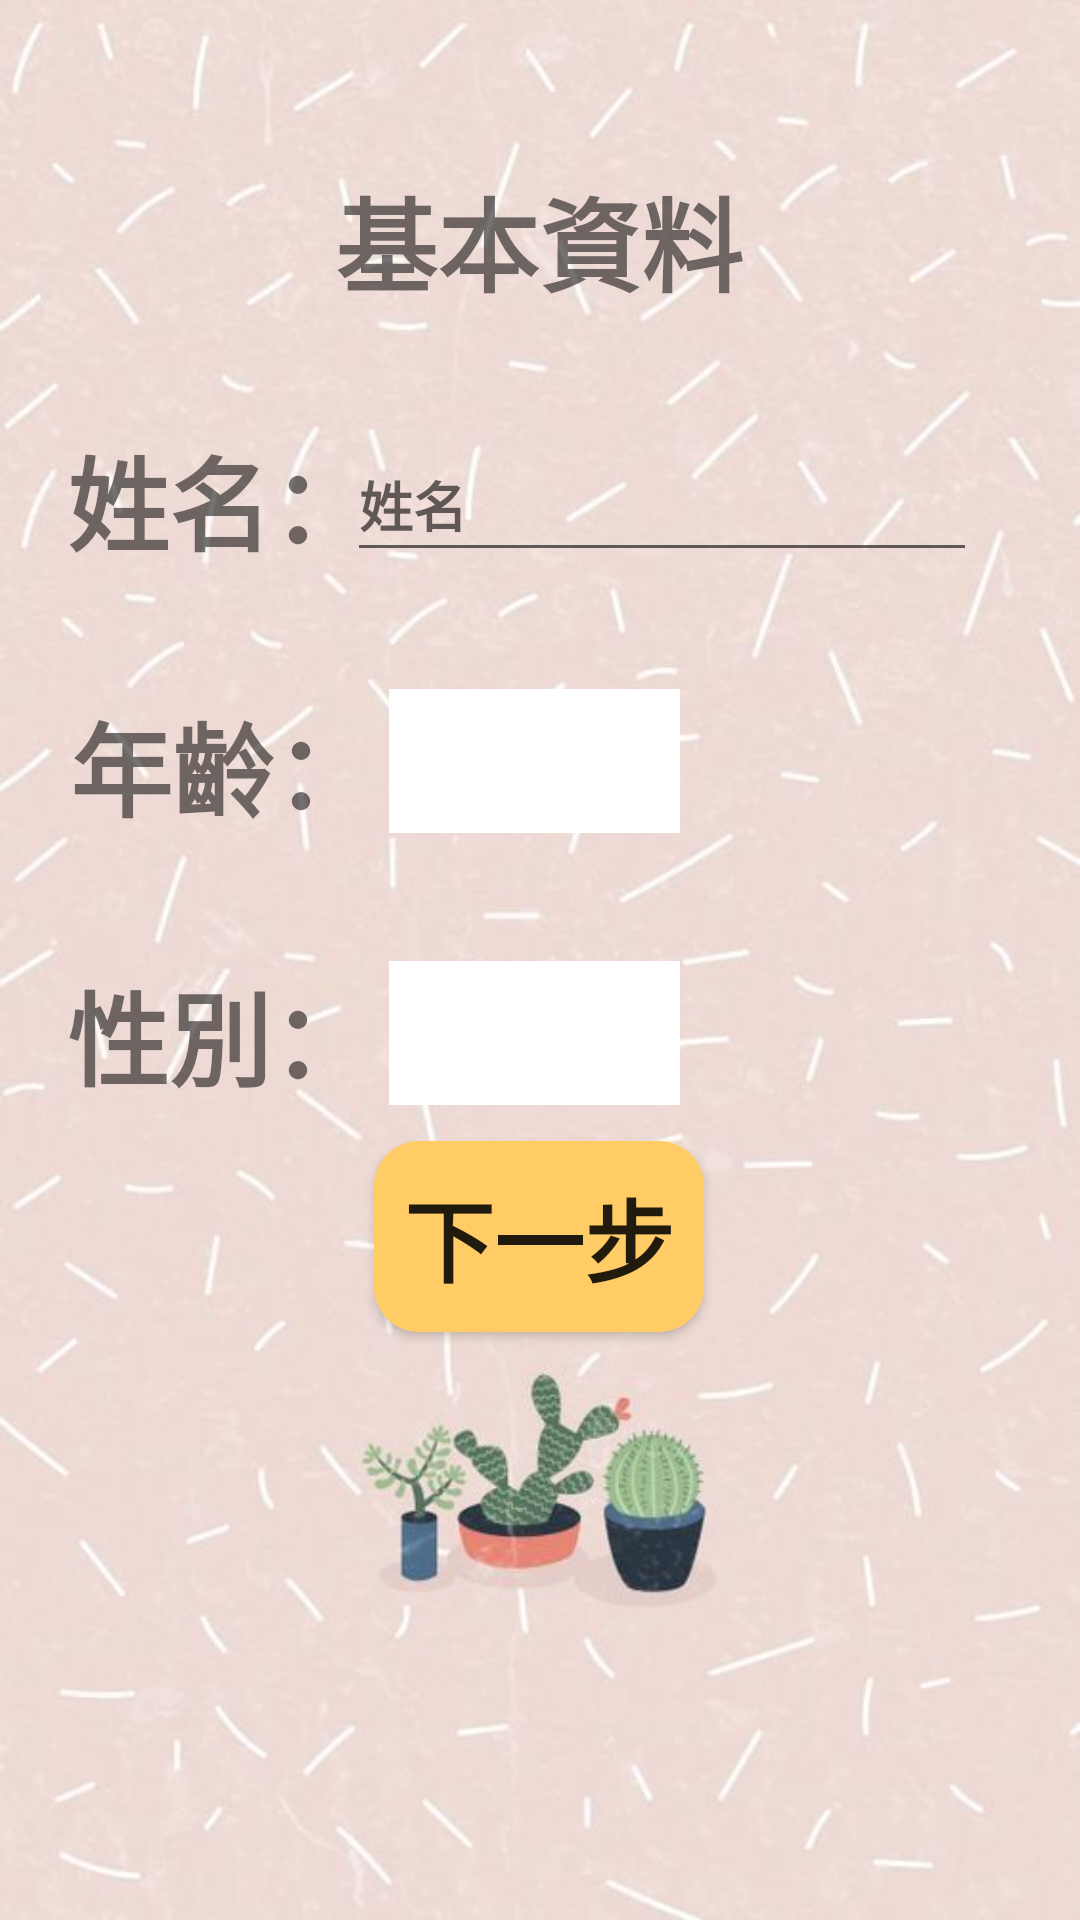

Reconstruct the res/layout file that produces this screen, plus the resources it refers to.
<!-- AndroidManifest.xml: application theme Theme.Mood -->
<!-- res/layout/activity_user.xml -->
<?xml version="1.0" encoding="utf-8"?>

<android.support.constraint.ConstraintLayout xmlns:android="http://schemas.android.com/apk/res/android"
    xmlns:app="http://schemas.android.com/apk/res-auto"
    xmlns:tools="http://schemas.android.com/tools"
    android:layout_width="match_parent"
    android:layout_height="match_parent"
    android:background="@drawable/background5">

    <TextView
        android:id="@+id/textView3"
        android:layout_width="wrap_content"
        android:layout_height="wrap_content"
        android:text="基本資料"
        android:textSize="34sp"
        android:textStyle="bold"
        app:layout_constraintBottom_toBottomOf="parent"
        app:layout_constraintEnd_toEndOf="parent"
        app:layout_constraintHorizontal_bias="0.498"
        app:layout_constraintStart_toStartOf="parent"
        app:layout_constraintTop_toTopOf="parent"
        app:layout_constraintVertical_bias="0.094" />

    <TextView
        android:id="@+id/textView6"
        android:layout_width="wrap_content"
        android:layout_height="wrap_content"
        android:text="姓名："
        android:textSize="34sp"
        android:textStyle="bold"
        app:layout_constraintBottom_toBottomOf="parent"
        app:layout_constraintEnd_toEndOf="parent"
        app:layout_constraintHorizontal_bias="0.087"
        app:layout_constraintStart_toStartOf="parent"
        app:layout_constraintTop_toTopOf="parent"
        app:layout_constraintVertical_bias="0.24000001" />

    <TextView
        android:id="@+id/aasd"
        android:layout_width="wrap_content"
        android:layout_height="wrap_content"
        android:text="年齡："
        android:textSize="34sp"
        android:textStyle="bold"
        app:layout_constraintBottom_toBottomOf="parent"
        app:layout_constraintEnd_toEndOf="parent"
        app:layout_constraintHorizontal_bias="0.09"
        app:layout_constraintStart_toStartOf="parent"
        app:layout_constraintTop_toTopOf="parent"
        app:layout_constraintVertical_bias="0.39" />

    <Spinner
        android:id="@+id/spinner"
        android:layout_width="97dp"
        android:layout_height="48dp"
        app:layout_constraintBottom_toBottomOf="parent"
        app:layout_constraintEnd_toEndOf="parent"
        app:layout_constraintHorizontal_bias="0.493"
        app:layout_constraintStart_toStartOf="parent"
        app:layout_constraintTop_toTopOf="parent"
        app:layout_constraintVertical_bias="0.388"
        android:background="@color/white"
        tools:ignore="DuplicateIds,SpeakableTextPresentCheck" />

    <TextView
        android:id="@+id/textView8"
        android:layout_width="wrap_content"
        android:layout_height="wrap_content"
        android:text="性別："
        android:textSize="34sp"
        android:textStyle="bold"
        app:layout_constraintBottom_toBottomOf="parent"
        app:layout_constraintEnd_toEndOf="parent"
        app:layout_constraintHorizontal_bias="0.087"
        app:layout_constraintStart_toStartOf="parent"
        app:layout_constraintTop_toTopOf="parent"
        app:layout_constraintVertical_bias="0.542" />

    <EditText
        android:id="@+id/UserName"
        android:layout_width="wrap_content"
        android:layout_height="wrap_content"
        android:autofillHints="姓名"
        android:ems="10"
        android:hint="姓名"
        android:inputType="textPersonName"
        android:minHeight="48dp"
        android:textStyle="bold"
        app:layout_constraintBottom_toBottomOf="parent"
        app:layout_constraintEnd_toEndOf="parent"
        app:layout_constraintHorizontal_bias="0.771"
        app:layout_constraintStart_toStartOf="parent"
        app:layout_constraintTop_toTopOf="parent"
        app:layout_constraintVertical_bias="0.241" />

    <Spinner
        android:id="@+id/spinne"
        android:layout_width="97dp"
        android:layout_height="48dp"
        android:background="@color/white"
        app:layout_constraintBottom_toBottomOf="parent"
        app:layout_constraintEnd_toEndOf="parent"
        app:layout_constraintHorizontal_bias="0.493"
        app:layout_constraintStart_toStartOf="parent"
        app:layout_constraintTop_toTopOf="parent"
        app:layout_constraintVertical_bias="0.541"
        tools:ignore="SpeakableTextPresentCheck" />

    <Button
        android:id="@+id/Next1"
        android:layout_width="wrap_content"
        android:layout_height="wrap_content"
        android:background="@drawable/rectangle3"
        android:text="下一步"
        android:textSize="30sp"
        android:textStyle="bold"
        app:layout_constraintBottom_toBottomOf="parent"
        app:layout_constraintEnd_toEndOf="parent"
        app:layout_constraintHorizontal_bias="0.498"
        app:layout_constraintStart_toStartOf="parent"
        app:layout_constraintTop_toTopOf="parent"
        app:layout_constraintVertical_bias="0.66" />
</android.support.constraint.ConstraintLayout>
<!-- resources referenced by this layout -->
<resources>
  <color name="white">#FFFFFFFF</color>
  <!-- drawable background5: jpg bitmap (drawable, 53162 bytes) -->
  <!-- drawable rectangle3 (drawable) -->
  <?xml version="1.0" encoding="utf-8"?>
  
  <shape xmlns:android="http://schemas.android.com/apk/res/android"
      android:shape="rectangle">
      
      <solid android:color="#ffcc66" />
      
      <padding
          android:top="10dp"
          android:right="10dp"
          android:bottom="10dp"
          android:left="10dp"
          />
      
      <corners android:radius="15dp" />
      
      <stroke
          android:width="0dp"
          android:color="@android:color/black"
          android:dashGap="0dp"
          android:dashWidth="0dp" />
  </shape>
  <style name="Theme.Mood" parent="Theme.AppCompat.Light.DarkActionBar">
          
          <item name="colorPrimary">@color/blue_500</item>
          <item name="colorPrimaryDark">@color/blue_700</item>
          <item name="colorAccent">@color/teal_200</item>
          
      </style>
  <color name="blue_500">#050505</color>
  <color name="blue_700">#050505</color>
  <color name="teal_200">#FF03DAC5</color>
</resources>
